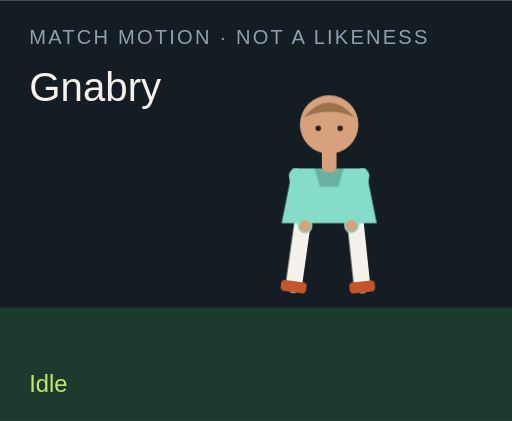
t = 0.00 s
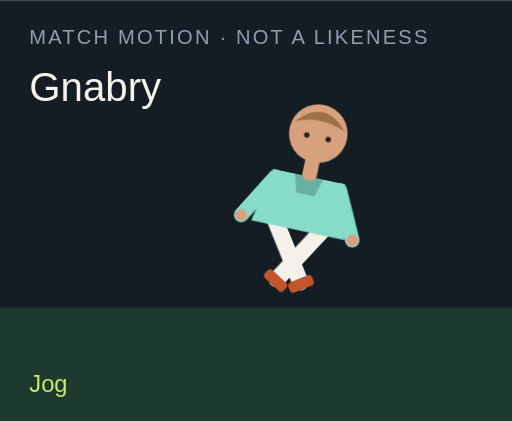
t = 1.50 s
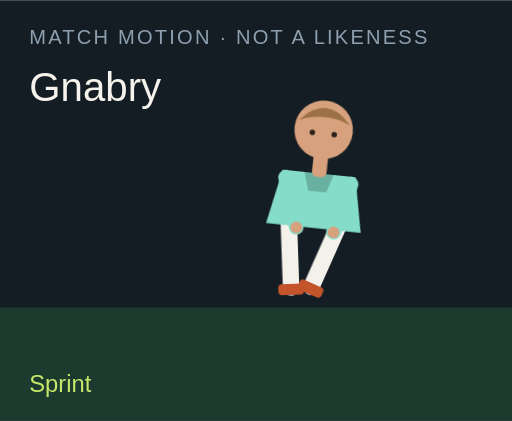
t = 3.00 s
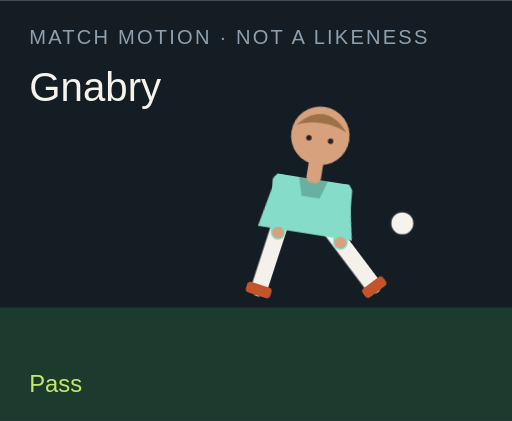
t = 4.50 s
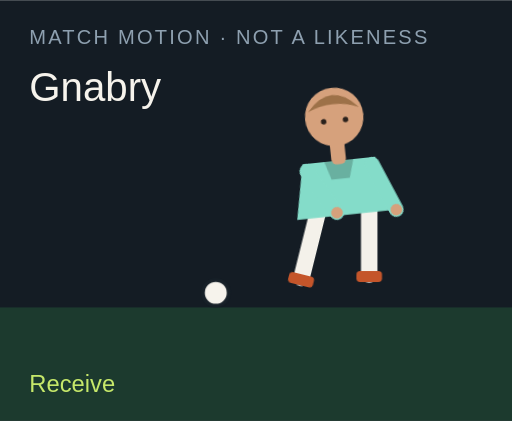
t = 6.00 s
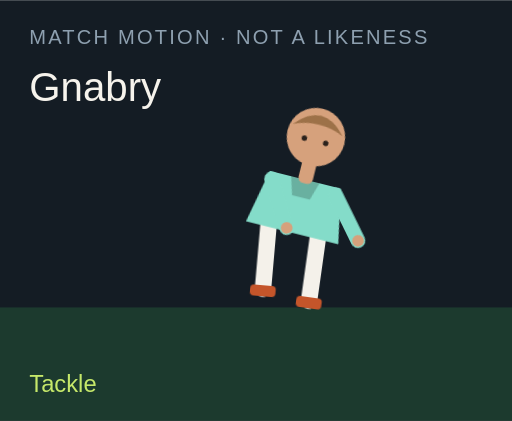
t = 7.50 s

The animated SVG that drew these frames (rendered in a browser with its animation timeline set to each time). Animation: 18 CSS @keyframes rules; one cycle of 9.00 s, repeats indefinitely.

<?xml version="1.0" encoding="UTF-8"?>
<svg xmlns="http://www.w3.org/2000/svg" viewBox="0 0 280 230" role="img">
  <style>@media (prefers-reduced-motion: reduce){animate,animateTransform{display:none}}</style>
  <rect width="280" height="230" fill="#141c24"/>
  <rect y="168" width="280" height="62" fill="#1c3a2e"/>
  <text x="16" y="24" fill="#8ea0b0" font-family="Arial,sans-serif" font-size="11" letter-spacing="1.2">MATCH MOTION · NOT A LIKENESS</text>
  <text x="16" y="55" fill="#f6f3ec" font-family="Impact,sans-serif" font-size="22">Gnabry</text>
  <circle r="7" fill="#f6f3ec" stroke="#172028" stroke-width="2" id="motion-28696" cx="150" cy="160" opacity="0">
    
    
    
  </circle>
  <g transform="translate(132 40)">
    <g id="motion-28718" transform="rotate(0 48 90)">
      
      <g id="motion-28720" transform="translate(0 0)">
        
        <g transform="translate(34 78)"><g id="motion-28722" transform="rotate(8)"><path d="M0 0 V38" stroke="#f4f1ea" stroke-width="9" stroke-linecap="round"/><rect x="-7" y="36" width="14" height="6" rx="2" fill="#c4552a"/></g></g>
        <g transform="translate(62 78)"><g id="motion-28724" transform="rotate(-6)"><path d="M0 0 V38" stroke="#f4f1ea" stroke-width="9" stroke-linecap="round"/><rect x="-7" y="36" width="14" height="6" rx="2" fill="#c4552a"/></g></g>
        <path d="M28 52 h40 l6 30 H22 Z" fill="#84dcc9"/>
        <path d="M40 52 h16 l-3 10 H43 Z" fill="#000" opacity=".2"/>
        <g transform="translate(30 56)"><g id="motion-28726" transform="rotate(-10)"><path d="M0 0 V28" stroke="#84dcc9" stroke-width="8" stroke-linecap="round"/><circle cx="0" cy="28" r="3.2" fill="#d6a17c"/></g></g>
        <g transform="translate(66 56)"><g id="motion-28728" transform="rotate(12)"><path d="M0 0 V28" stroke="#84dcc9" stroke-width="8" stroke-linecap="round"/><circle cx="0" cy="28" r="3.2" fill="#d6a17c"/></g></g>
        <rect x="44" y="40" width="8" height="14" rx="3" fill="#d6a17c"/>
        <circle cx="48" cy="28" r="16" fill="#d6a17c"/>
        <path d="M34 24 Q48 8 62 24 Q48 18 34 24" fill="#9d7148"/>
        <circle cx="42" cy="30" r="1.5" fill="#2a211c"/><circle cx="54" cy="30" r="1.5" fill="#2a211c"/>
      </g>
    </g>
  </g>
  <text x="16" y="214" fill="#c6e86a" font-family="Arial,sans-serif" font-size="13" opacity="1" id="motion-28700">Idle</text><text x="16" y="214" fill="#c6e86a" font-family="Arial,sans-serif" font-size="13" opacity="0" id="motion-28702">Jog</text><text x="16" y="214" fill="#c6e86a" font-family="Arial,sans-serif" font-size="13" opacity="0" id="motion-28704">Sprint</text><text x="16" y="214" fill="#c6e86a" font-family="Arial,sans-serif" font-size="13" opacity="0" id="motion-28706">Dribble</text><text x="16" y="214" fill="#c6e86a" font-family="Arial,sans-serif" font-size="13" opacity="0" id="motion-28708">Pass</text><text x="16" y="214" fill="#c6e86a" font-family="Arial,sans-serif" font-size="13" opacity="0" id="motion-28710">Shoot</text><text x="16" y="214" fill="#c6e86a" font-family="Arial,sans-serif" font-size="13" opacity="0" id="motion-28712">Receive</text><text x="16" y="214" fill="#c6e86a" font-family="Arial,sans-serif" font-size="13" opacity="0" id="motion-28714">Tackle</text><text x="16" y="214" fill="#c6e86a" font-family="Arial,sans-serif" font-size="13" opacity="0" id="motion-28716">Jump</text>
<style>@keyframes track-28697{0%{cx:150px}11.1%{cx:156px}22.2%{cx:164px}33.300000000000004%{cx:142px}44.4%{cx:190px}55.60000000000001%{cx:250px}66.7%{cx:118px}77.8%{cx:150px}88.9%{cx:150px}100%{cx:150px}}@keyframes track-28698{0%{cy:160px}11.1%{cy:158px}22.2%{cy:154px}33.300000000000004%{cy:156px}44.4%{cy:148px}55.60000000000001%{cy:96px}66.7%{cy:160px}77.8%{cy:160px}88.9%{cy:160px}100%{cy:160px}}@keyframes track-28699{0%{opacity:0}11.1%{opacity:0}22.2%{opacity:0}33.300000000000004%{opacity:1}44.4%{opacity:1}55.60000000000001%{opacity:1}66.7%{opacity:1}77.8%{opacity:0}88.9%{opacity:0}100%{opacity:0}}@keyframes track-28701{0%{opacity:1}11.1%{opacity:0}22.2%{opacity:0}33.300000000000004%{opacity:0}44.4%{opacity:0}55.60000000000001%{opacity:0}66.7%{opacity:0}77.8%{opacity:0}88.9%{opacity:0}100%{opacity:1}}@keyframes track-28703{0%{opacity:0}11.1%{opacity:1}22.2%{opacity:0}33.300000000000004%{opacity:0}44.4%{opacity:0}55.60000000000001%{opacity:0}66.7%{opacity:0}77.8%{opacity:0}88.9%{opacity:0}100%{opacity:0}}@keyframes track-28705{0%{opacity:0}11.1%{opacity:0}22.2%{opacity:1}33.300000000000004%{opacity:0}44.4%{opacity:0}55.60000000000001%{opacity:0}66.7%{opacity:0}77.8%{opacity:0}88.9%{opacity:0}100%{opacity:0}}@keyframes track-28707{0%{opacity:0}11.1%{opacity:0}22.2%{opacity:0}33.300000000000004%{opacity:1}44.4%{opacity:0}55.60000000000001%{opacity:0}66.7%{opacity:0}77.8%{opacity:0}88.9%{opacity:0}100%{opacity:0}}@keyframes track-28709{0%{opacity:0}11.1%{opacity:0}22.2%{opacity:0}33.300000000000004%{opacity:0}44.4%{opacity:1}55.60000000000001%{opacity:0}66.7%{opacity:0}77.8%{opacity:0}88.9%{opacity:0}100%{opacity:0}}@keyframes track-28711{0%{opacity:0}11.1%{opacity:0}22.2%{opacity:0}33.300000000000004%{opacity:0}44.4%{opacity:0}55.60000000000001%{opacity:1}66.7%{opacity:0}77.8%{opacity:0}88.9%{opacity:0}100%{opacity:0}}@keyframes track-28713{0%{opacity:0}11.1%{opacity:0}22.2%{opacity:0}33.300000000000004%{opacity:0}44.4%{opacity:0}55.60000000000001%{opacity:0}66.7%{opacity:1}77.8%{opacity:0}88.9%{opacity:0}100%{opacity:0}}@keyframes track-28715{0%{opacity:0}11.1%{opacity:0}22.2%{opacity:0}33.300000000000004%{opacity:0}44.4%{opacity:0}55.60000000000001%{opacity:0}66.7%{opacity:0}77.8%{opacity:1}88.9%{opacity:0}100%{opacity:0}}@keyframes track-28717{0%{opacity:0}11.1%{opacity:0}22.2%{opacity:0}33.300000000000004%{opacity:0}44.4%{opacity:0}55.60000000000001%{opacity:0}66.7%{opacity:0}77.8%{opacity:0}88.9%{opacity:1}100%{opacity:0}}@keyframes track-28719{0%{transform:rotate(0deg)}11.1%{transform:rotate(8deg)}22.2%{transform:rotate(16deg)}33.300000000000004%{transform:rotate(6deg)}44.4%{transform:rotate(4deg)}55.60000000000001%{transform:rotate(14deg)}66.7%{transform:rotate(-6deg)}77.8%{transform:rotate(34deg)}88.9%{transform:rotate(-6deg)}100%{transform:rotate(0deg)}}@keyframes track-28721{0%{transform:translate(0px,0px)}11.1%{transform:translate(0px,-3px)}22.2%{transform:translate(0px,-6px)}33.300000000000004%{transform:translate(0px,-2px)}44.4%{transform:translate(0px,2px)}55.60000000000001%{transform:translate(0px,-4px)}66.7%{transform:translate(0px,1px)}77.8%{transform:translate(0px,10px)}88.9%{transform:translate(0px,-18px)}100%{transform:translate(0px,0px)}}@keyframes track-28723{0%{transform:rotate(8deg)}11.1%{transform:rotate(-26deg)}22.2%{transform:rotate(-42deg)}33.300000000000004%{transform:rotate(-8deg)}44.4%{transform:rotate(6deg)}55.60000000000001%{transform:rotate(12deg)}66.7%{transform:rotate(20deg)}77.8%{transform:rotate(-8deg)}88.9%{transform:rotate(-10deg)}100%{transform:rotate(8deg)}}@keyframes track-28725{0%{transform:rotate(-6deg)}11.1%{transform:rotate(24deg)}22.2%{transform:rotate(38deg)}33.300000000000004%{transform:rotate(18deg)}44.4%{transform:rotate(-38deg)}55.60000000000001%{transform:rotate(-54deg)}66.7%{transform:rotate(6deg)}77.8%{transform:rotate(-22deg)}88.9%{transform:rotate(10deg)}100%{transform:rotate(-6deg)}}@keyframes track-28727{0%{transform:rotate(-10deg)}11.1%{transform:rotate(24deg)}22.2%{transform:rotate(36deg)}33.300000000000004%{transform:rotate(-18deg)}44.4%{transform:rotate(10deg)}55.60000000000001%{transform:rotate(-24deg)}66.7%{transform:rotate(-30deg)}77.8%{transform:rotate(12deg)}88.9%{transform:rotate(-74deg)}100%{transform:rotate(-10deg)}}@keyframes track-28729{0%{transform:rotate(12deg)}11.1%{transform:rotate(-20deg)}22.2%{transform:rotate(-32deg)}33.300000000000004%{transform:rotate(14deg)}44.4%{transform:rotate(-26deg)}55.60000000000001%{transform:rotate(18deg)}66.7%{transform:rotate(-22deg)}77.8%{transform:rotate(-6deg)}88.9%{transform:rotate(-74deg)}100%{transform:rotate(12deg)}}@media(prefers-reduced-motion:no-preference){#motion-28696{animation:track-28697 9s linear infinite both,track-28698 9s linear infinite both,track-28699 9s steps(1,end) infinite both}#motion-28700{animation:track-28701 9s steps(1,end) infinite both}#motion-28702{animation:track-28703 9s steps(1,end) infinite both}#motion-28704{animation:track-28705 9s steps(1,end) infinite both}#motion-28706{animation:track-28707 9s steps(1,end) infinite both}#motion-28708{animation:track-28709 9s steps(1,end) infinite both}#motion-28710{animation:track-28711 9s steps(1,end) infinite both}#motion-28712{animation:track-28713 9s steps(1,end) infinite both}#motion-28714{animation:track-28715 9s steps(1,end) infinite both}#motion-28716{animation:track-28717 9s steps(1,end) infinite both}#motion-28718{animation:track-28719 9s linear infinite both}#motion-28720{animation:track-28721 9s linear infinite both}#motion-28722{animation:track-28723 9s linear infinite both}#motion-28724{animation:track-28725 9s linear infinite both}#motion-28726{animation:track-28727 9s linear infinite both}#motion-28728{animation:track-28729 9s linear infinite both}}</style></svg>
